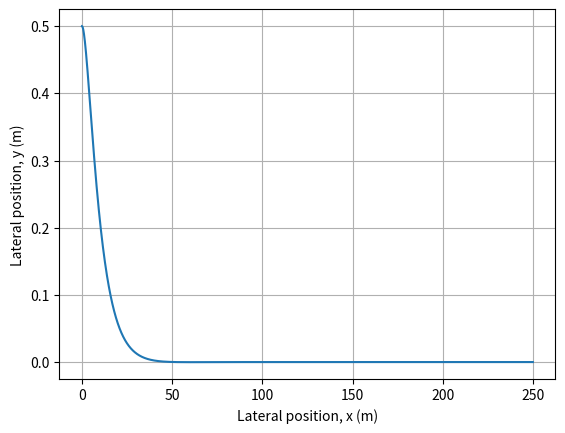

Here is the Python script that generated this plot:
import numpy as np
from scipy.integrate import solve_ivp
import matplotlib.pyplot as plt


class Car:

    def __init__(self, length=2.3, velocity=5, x=0, y=0, theta=0):
        self.length = length
        self.velocity = velocity
        self.x = x
        self.y = y
        self.theta = theta

    def move(self, steering_angle_rad, dt):
        """
        This function computes and updates the new position and
        orientation of the car if we apply the given steering action
        for a time "dt"
        :param steering_angle_rad:
        :param dt:
        :return:
        """
        def system_dynamics(t, z):
            theta = z[2]
            return [self.velocity * np.cos(theta),
                    self.velocity * np.sin(theta),
                    self.velocity * np.tan(steering_angle_rad) / self.length]

        # next we need to solve this IVP:
        z_initial = [self.x, self.y, self.theta]
        solution = solve_ivp(system_dynamics, [0, dt], z_initial)

        self.x = solution.y[0][-1]
        self.y = solution.y[1][-1]
        self.theta = solution.y[2][-1]


class PIDController:

    def __init__(self, kp=0.1, ki=0, kd=0, ts=0.01):
        self.kp = kp
        self.ki = ki * ts
        self.kd = kd / ts
        self.ts = ts
        self.error_previous = None
        self.sum_errors = 0  # int_0^0 e(τ) dτ = 0

    def control(self, y, y_set_point=0):
        # u = kp * e + Kd * (e - e_previous)  <-- PD-Controller
        error = y_set_point - y
        u = self.kp * error   # proportional control action

        if self.error_previous is not None:
            u += self.kd * (error - self.error_previous)

        u += self.ki * self.sum_errors
        self.error_previous = error
        self.sum_errors += error
        return u


sampling_time = 0.025
dwayne = Car(y=0.5)
controller = PIDController(kp=0.2, ki=0.05, kd=0.25, ts=sampling_time)

num_points = 2000
u_disturbance = 3 * np.pi / 180  # 3 degrees (in radians)
y_black_box = np.array([dwayne.y])
x_black_box = np.array([dwayne.x])
steering = None
u_black_box = np.array(steering)
for t in range(num_points):
    steering = controller.control(y=dwayne.y)
    dwayne.move(steering + u_disturbance, sampling_time)
    # murphy.y <---- not cached / not stored (need for y_black_box)
    y_black_box = np.append(y_black_box, dwayne.y)
    x_black_box = np.append(x_black_box, dwayne.x)
    u_black_box = np.append(u_black_box, steering)

print(u_black_box)
t_span = sampling_time * np.arange(num_points + 1)
plt.plot(x_black_box, y_black_box)
plt.grid()
plt.xlabel('Lateral position, x (m)')
plt.ylabel('Lateral position, y (m)')
plt.show()
